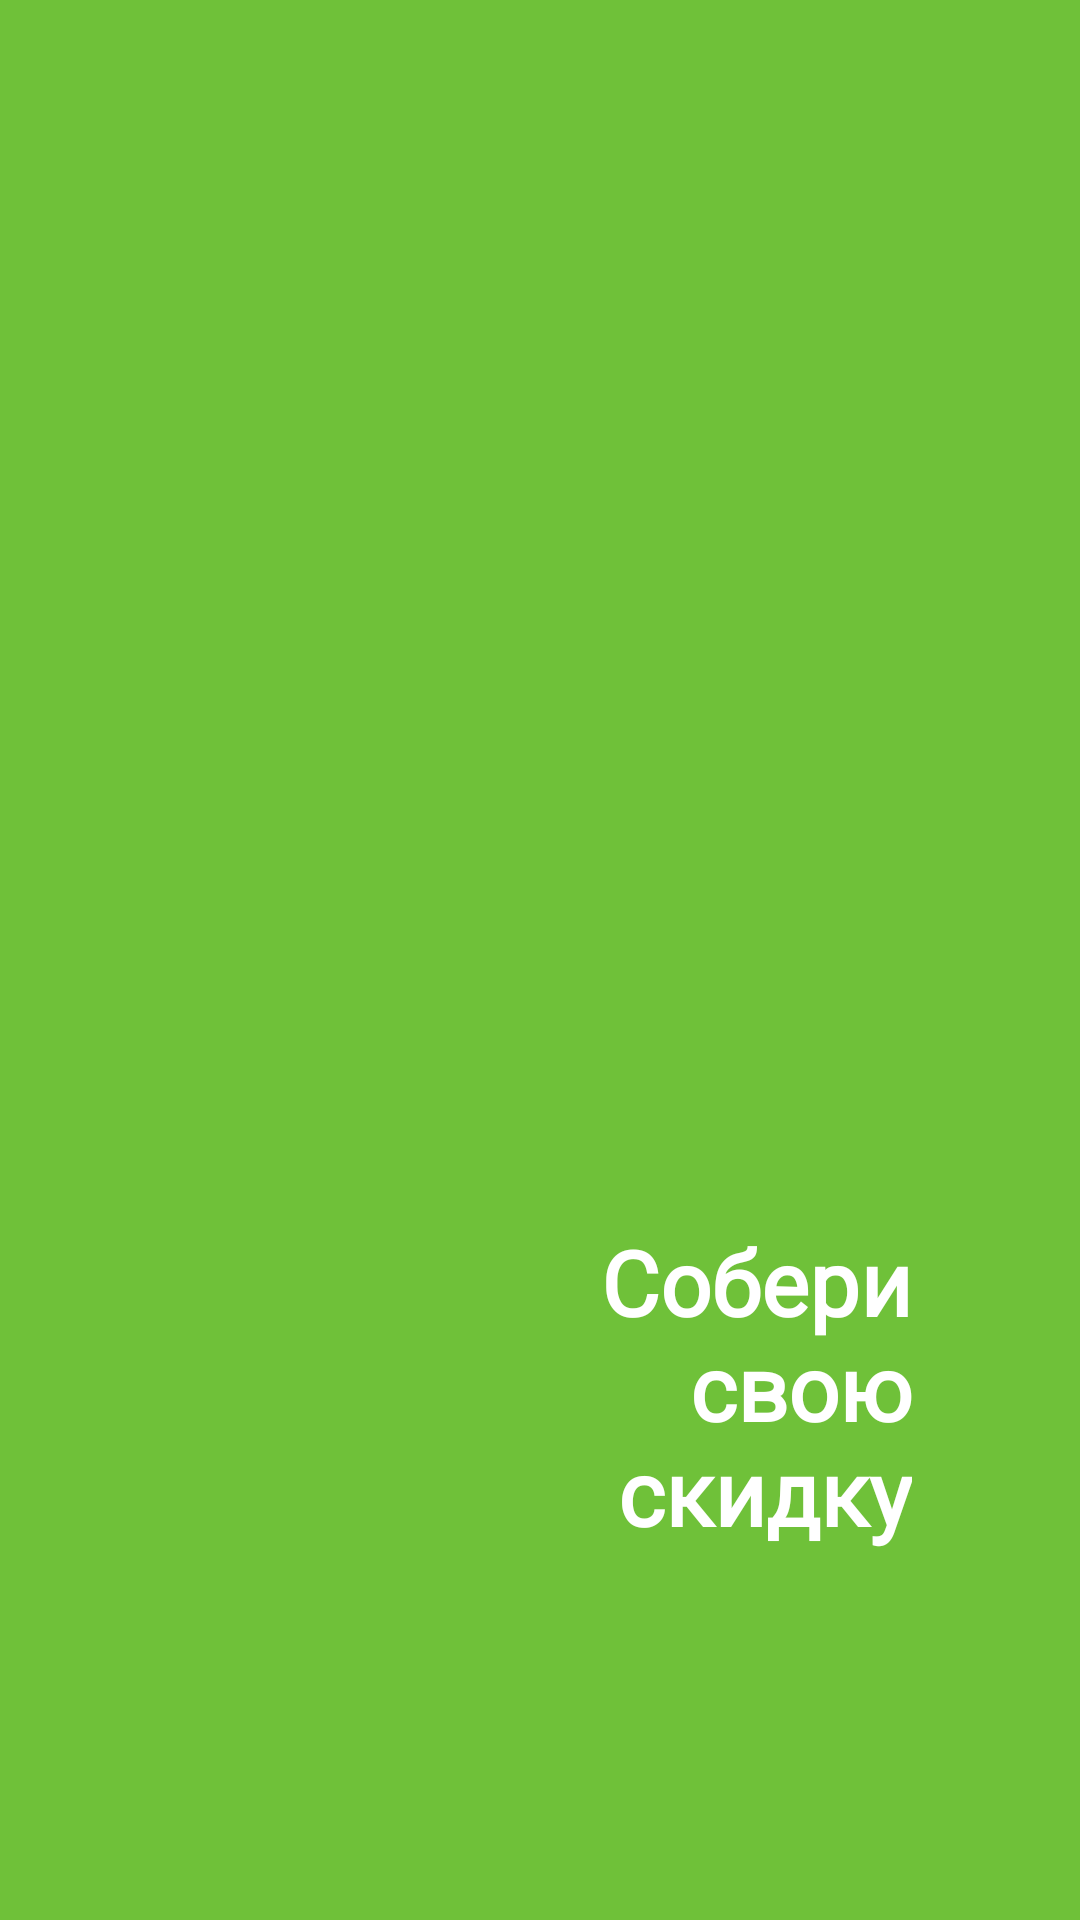

Produce the Android XML layout that renders to this screen, including the resource entries it uses.
<!-- AndroidManifest.xml: application theme AppTheme -->
<!-- res/layout/activity_main.xml -->
<?xml version="1.0" encoding="utf-8"?>

<androidx.constraintlayout.widget.ConstraintLayout xmlns:android="http://schemas.android.com/apk/res/android"
    xmlns:app="http://schemas.android.com/apk/res-auto"
    xmlns:tools="http://schemas.android.com/tools"
    android:layout_width="match_parent"
    android:layout_height="match_parent"
    android:background="#6FC139"
    tools:context=".MainActivityX5">

    <ImageView
        android:id="@+id/log_b"
        android:layout_width="0dp"
        android:layout_height="557dp"
        android:layout_marginTop="30dp"
        app:layout_constraintBottom_toBottomOf="parent"
        app:layout_constraintEnd_toEndOf="parent"
        app:layout_constraintHorizontal_bias="0.0"
        app:layout_constraintStart_toStartOf="parent"
        app:layout_constraintTop_toTopOf="parent"
        app:layout_constraintVertical_bias="0.0"
        app:srcCompat="@drawable/logo_b" />

    <TextView
        android:id="@+id/textView"
        android:layout_width="133dp"
        android:layout_height="121dp"
        android:layout_marginEnd="56dp"
        android:layout_marginBottom="59dp"
        android:fontFamily="@font/roboto_bold"
        android:onClick="nextWINDopen"
        android:text="Собери  свою  скидку"
        android:textAlignment="textEnd"
        android:textColor="#FFFFFF"
        android:textSize="30sp"
        android:textStyle="bold"
        app:layout_constraintBottom_toBottomOf="@+id/log_b"
        app:layout_constraintEnd_toEndOf="parent" />

</androidx.constraintlayout.widget.ConstraintLayout>
<!-- resources referenced by this layout -->
<resources>
  <style name="AppTheme" parent="Theme.AppCompat.Light.NoActionBar">
          
          <item name="colorPrimary">#228847</item>
          <item name="colorPrimaryDark">@color/colorPrimaryDark</item>
          <item name="colorAccent">#228847</item>
      </style>
  <!-- not gathered from this repository: default colours our renderer supplied (Android Studio template values) -->
  <color name="colorPrimaryDark">#FF3700B3</color>
</resources>
